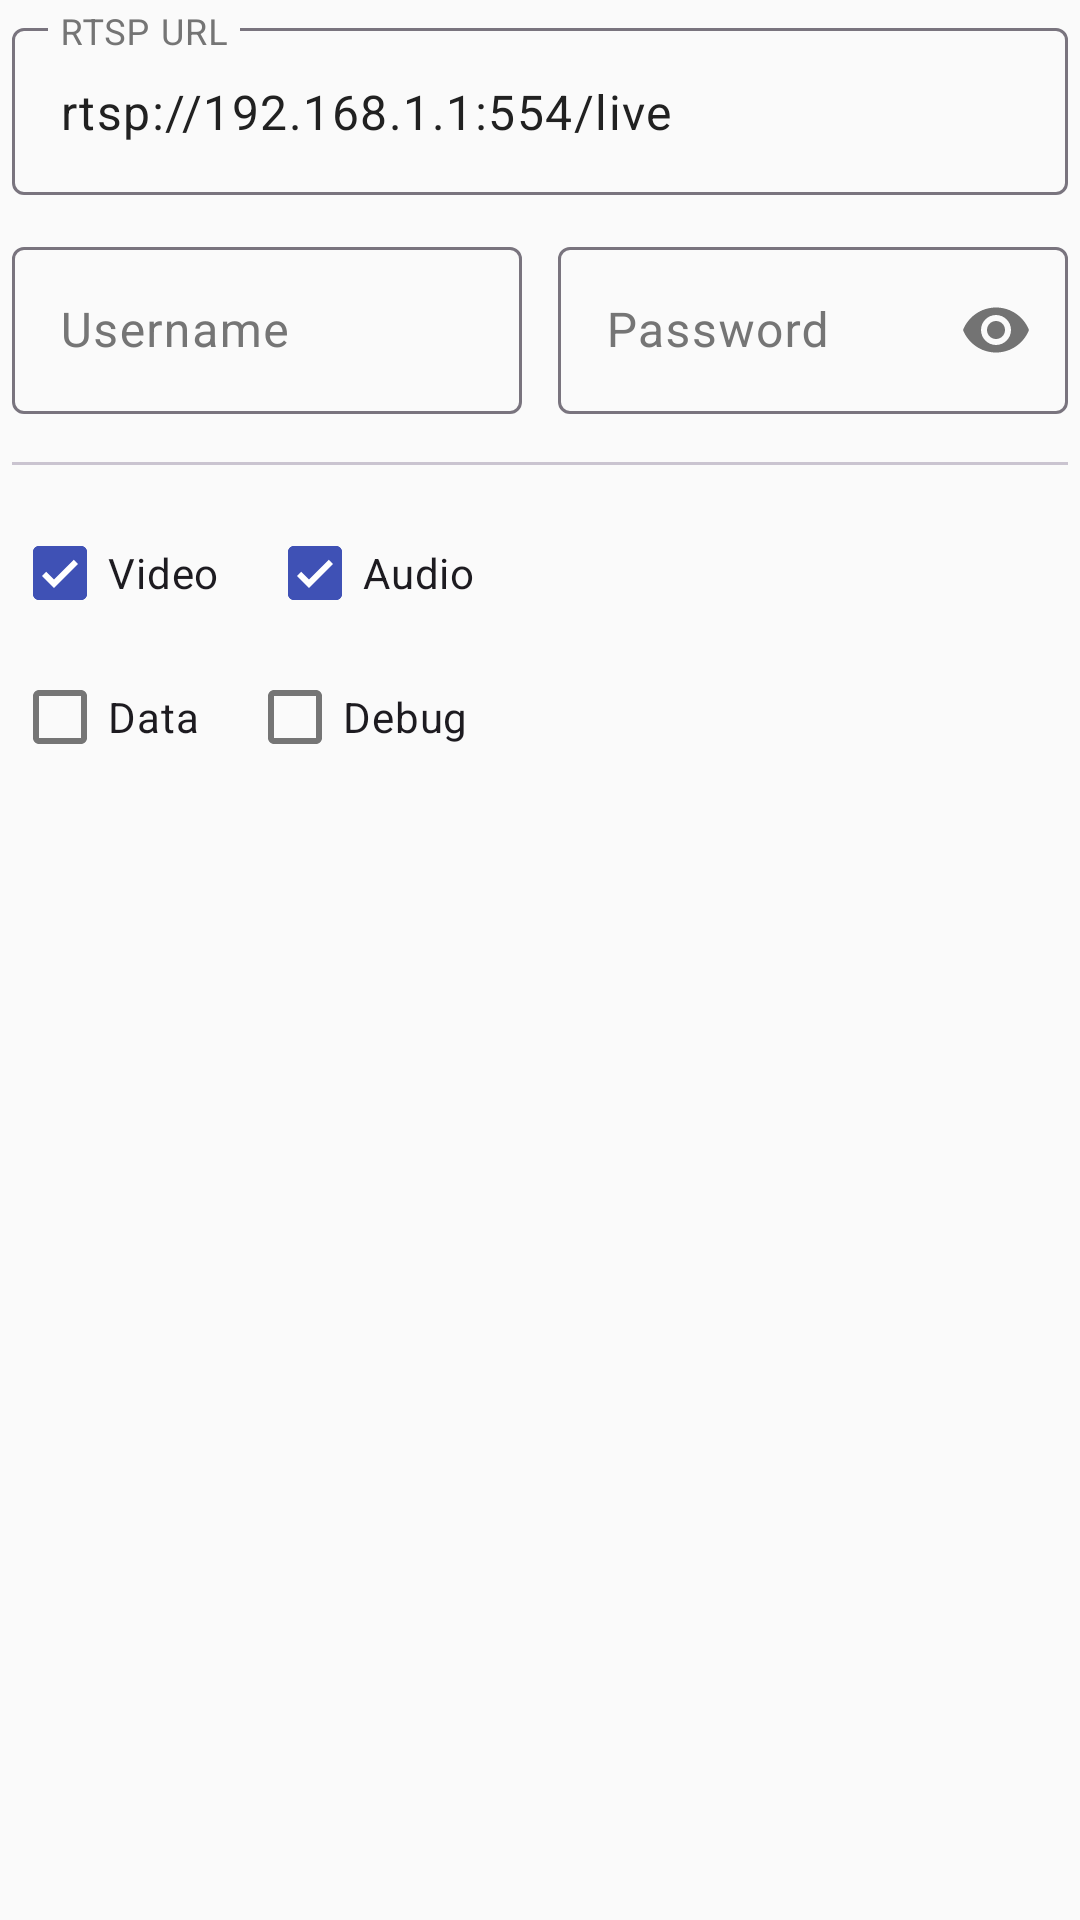

Write the Android layout XML for this screen, with the resource values it uses.
<!-- AndroidManifest.xml: application theme AppTheme -->
<!-- res/layout/layout_rtsp_params.xml -->
<?xml version="1.0" encoding="utf-8"?>
<LinearLayout
    xmlns:android="http://schemas.android.com/apk/res/android"
    xmlns:app="http://schemas.android.com/apk/res-auto"
    android:layout_width="match_parent"
    android:layout_height="wrap_content"
    android:orientation="vertical"
    android:padding="4dp">

    <com.google.android.material.textfield.TextInputLayout
        android:id="@+id/tilRtspRequest"
        style="@style/Widget.Material3.TextInputLayout.OutlinedBox"
        android:layout_width="match_parent"
        android:layout_height="wrap_content"
        android:layout_marginBottom="12dp"
        android:hint="RTSP URL">

        <com.google.android.material.textfield.TextInputEditText
            android:id="@+id/etRtspRequest"
            android:layout_width="match_parent"
            android:layout_height="wrap_content"
            android:inputType="textUri"
            android:text="rtsp://192.168.1.1:554/live" />
    </com.google.android.material.textfield.TextInputLayout>

    <LinearLayout
        android:layout_width="match_parent"
        android:layout_height="wrap_content"
        android:orientation="horizontal"
        android:baselineAligned="false">

        <com.google.android.material.textfield.TextInputLayout
            android:id="@+id/tilRtspUsername"
            style="@style/Widget.Material3.TextInputLayout.OutlinedBox"
            android:layout_width="0dp"
            android:layout_height="wrap_content"
            android:layout_weight="1"
            android:layout_marginEnd="6dp"
            android:layout_marginBottom="12dp"
            android:hint="Username">

            <com.google.android.material.textfield.TextInputEditText
                android:id="@+id/etRtspUsername"
                android:layout_width="match_parent"
                android:layout_height="wrap_content"
                android:inputType="text" />
        </com.google.android.material.textfield.TextInputLayout>

        <com.google.android.material.textfield.TextInputLayout
            android:id="@+id/tilRtspPassword"
            style="@style/Widget.Material3.TextInputLayout.OutlinedBox"
            android:layout_width="0dp"
            android:layout_height="wrap_content"
            android:layout_weight="1"
            android:layout_marginStart="6dp"
            android:layout_marginBottom="12dp"
            app:passwordToggleEnabled="true"
            android:hint="Password">

            <com.google.android.material.textfield.TextInputEditText
                android:id="@+id/etRtspPassword"
                android:layout_width="match_parent"
                android:layout_height="wrap_content"
                android:inputType="textPassword" />
        </com.google.android.material.textfield.TextInputLayout>
    </LinearLayout>

    <com.google.android.material.divider.MaterialDivider
        android:layout_width="match_parent"
        android:layout_height="wrap_content"
        android:layout_marginTop="4dp"
        android:layout_marginBottom="12dp" />

    <androidx.constraintlayout.widget.ConstraintLayout
        android:layout_width="match_parent"
        android:layout_height="wrap_content">

        <com.google.android.material.checkbox.MaterialCheckBox
            android:id="@+id/cbVideo"
            android:layout_width="wrap_content"
            android:layout_height="wrap_content"
            android:text="Video"
            android:checked="true"
            app:layout_constraintTop_toTopOf="parent"
            app:layout_constraintStart_toStartOf="parent" />

        <com.google.android.material.checkbox.MaterialCheckBox
            android:id="@+id/cbAudio"
            android:layout_width="wrap_content"
            android:layout_height="wrap_content"
            android:text="Audio"
            android:checked="true"
            app:layout_constraintTop_toTopOf="parent"
            app:layout_constraintStart_toEndOf="@id/cbVideo"
            android:layout_marginStart="16dp" />

        <com.google.android.material.checkbox.MaterialCheckBox
            android:id="@+id/cbApplication"
            android:layout_width="wrap_content"
            android:layout_height="wrap_content"
            android:text="Data"
            app:layout_constraintTop_toBottomOf="@id/cbVideo"
            app:layout_constraintStart_toStartOf="parent" />

        <com.google.android.material.checkbox.MaterialCheckBox
            android:id="@+id/cbDebug"
            android:layout_width="wrap_content"
            android:layout_height="wrap_content"
            android:text="Debug"
            app:layout_constraintTop_toBottomOf="@id/cbVideo"
            app:layout_constraintStart_toEndOf="@id/cbApplication"
            android:layout_marginStart="16dp" />

    </androidx.constraintlayout.widget.ConstraintLayout>

</LinearLayout>
<!-- resources referenced by this layout -->
<resources>
  <style name="AppTheme" parent="Theme.Material3.DayNight.NoActionBar">
          
          <item name="colorPrimary">@color/primary</item>
          <item name="colorSecondary">@color/secondary</item>
          <item name="colorAccent">@color/accent</item>
          <item name="android:windowBackground">@color/background</item>
  
          
          <item name="colorPrimaryContainer">@color/primary_light</item>
          <item name="colorOnPrimaryContainer">@color/primary_dark</item>
          <item name="colorSurface">@color/surface</item>
          <item name="colorOnSurface">@color/on_surface</item>
          <item name="colorOnSurfaceVariant">@color/on_surface_variant</item>
      </style>
  <color name="primary">#3F51B5</color>
  <color name="secondary">#009688</color>
  <color name="accent">#00BCD4</color>
  <color name="background">#FAFAFA</color>
  <color name="primary_light">#C5CAE9</color>
  <color name="primary_dark">#303F9F</color>
  <color name="surface">#FFFFFF</color>
  <color name="on_surface">#212121</color>
  <color name="on_surface_variant">#757575</color>
</resources>
